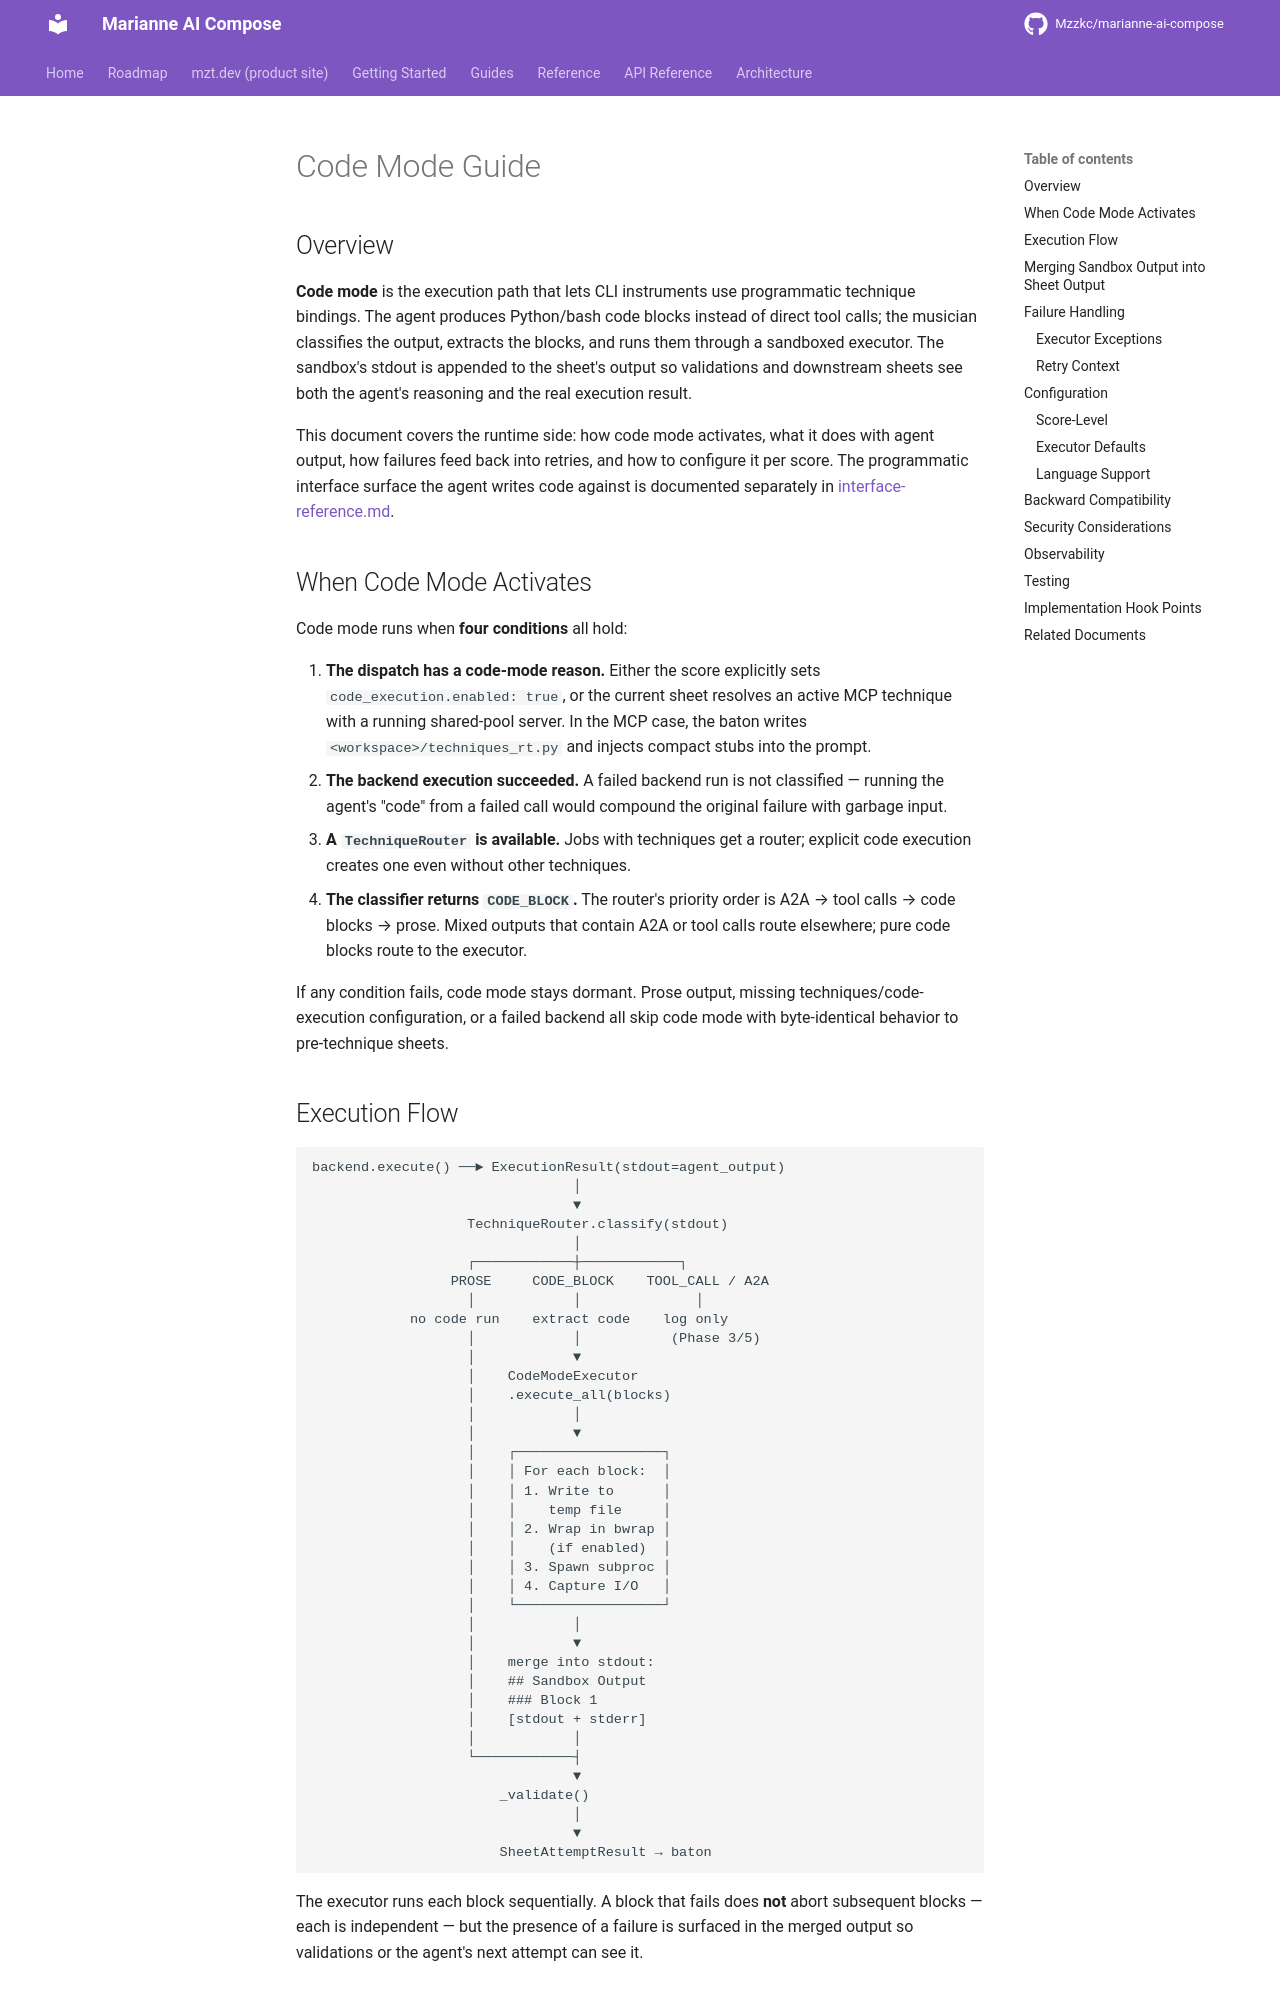

repository: Mzzkc/marianne-ai-compose · page: guides/code-mode-guide/index.html · generator: mkdocs

# Code Mode Guide

## Overview

**Code mode** is the execution path that lets CLI instruments use
programmatic technique bindings. The agent produces Python/bash code blocks
instead of direct tool calls; the musician classifies the output, extracts the
blocks, and runs them through a sandboxed executor. The sandbox's stdout is
appended to the sheet's output so validations and downstream sheets see both
the agent's reasoning and the real execution result.

This document covers the runtime side: how code mode activates, what
it does with agent output, how failures feed back into retries, and
how to configure it per score. The programmatic interface surface the
agent writes code against is documented separately in
[interface-reference.md](./interface-reference.md).

## When Code Mode Activates

Code mode runs when **four conditions** all hold:

1. **The dispatch has a code-mode reason.** Either the score explicitly sets
   `code_execution.enabled: true`, or the current sheet resolves an active MCP
   technique with a running shared-pool server. In the MCP case, the baton
   writes `<workspace>/techniques_rt.py` and injects compact stubs into the
   prompt.
2. **The backend execution succeeded.** A failed backend run is not
   classified — running the agent's "code" from a failed call would
   compound the original failure with garbage input.
3. **A `TechniqueRouter` is available.** Jobs with techniques get a router;
   explicit code execution creates one even without other techniques.
4. **The classifier returns `CODE_BLOCK`.** The router's priority
   order is A2A → tool calls → code blocks → prose. Mixed outputs
   that contain A2A or tool calls route elsewhere; pure code blocks
   route to the executor.

If any condition fails, code mode stays dormant. Prose output, missing
techniques/code-execution configuration, or a failed backend all skip code mode
with byte-identical behavior to pre-technique sheets.
